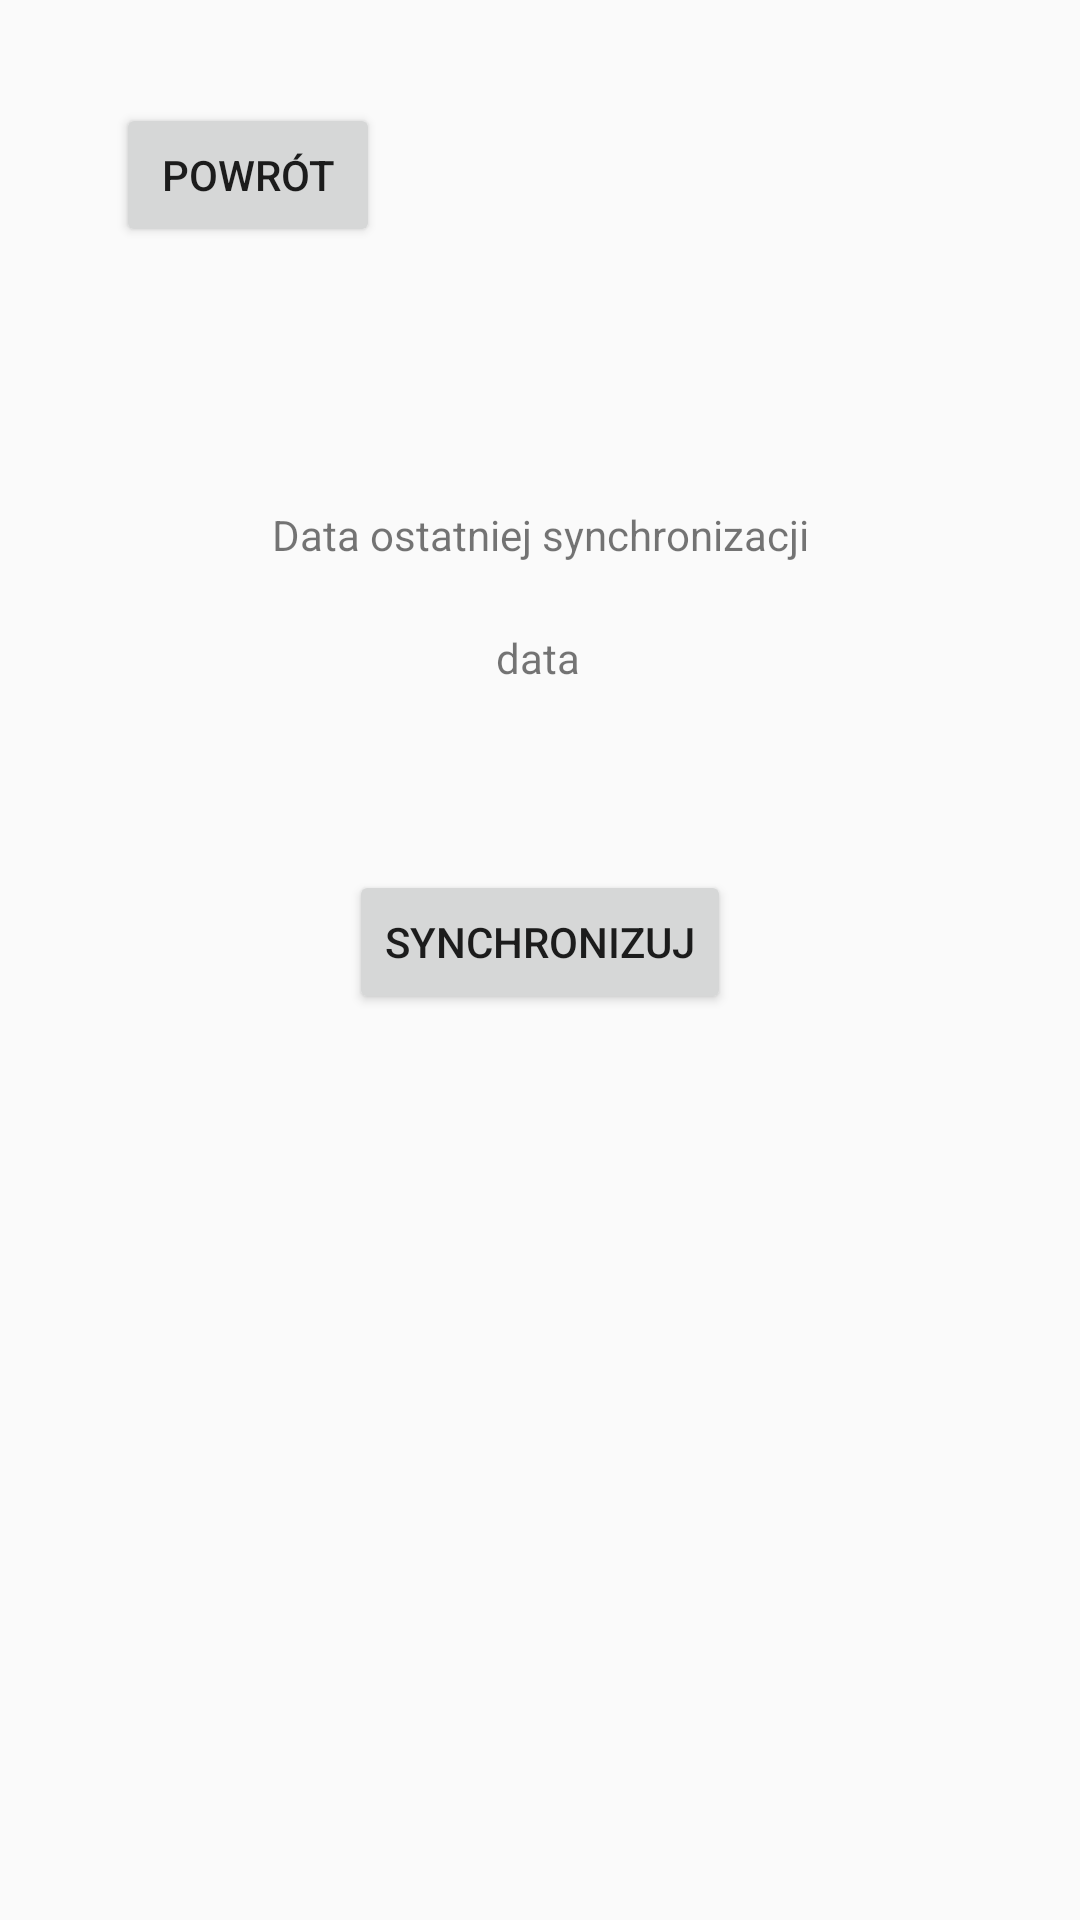

Layout XML and referenced resources for this Android screen:
<!-- AndroidManifest.xml: activity theme Theme.BoardGameCollector -->
<!-- res/layout/activity_sync.xml -->
<?xml version="1.0" encoding="utf-8"?>
<androidx.constraintlayout.widget.ConstraintLayout xmlns:android="http://schemas.android.com/apk/res/android"
    xmlns:app="http://schemas.android.com/apk/res-auto"
    xmlns:tools="http://schemas.android.com/tools"
    android:layout_width="match_parent"
    android:layout_height="match_parent"
    tools:context=".SyncActivity">

    <Button
        android:id="@+id/backButton1"
        android:layout_width="wrap_content"
        android:layout_height="wrap_content"
        android:onClick="backClick"
        android:text="Powrót"
        app:layout_constraintBottom_toBottomOf="parent"
        app:layout_constraintEnd_toEndOf="parent"
        app:layout_constraintHorizontal_bias="0.142"
        app:layout_constraintStart_toStartOf="parent"
        app:layout_constraintTop_toTopOf="parent"
        app:layout_constraintVertical_bias="0.058" />

    <TextView
        android:id="@+id/textView6"
        android:layout_width="wrap_content"
        android:layout_height="wrap_content"
        android:text="Data ostatniej synchronizacji"
        app:layout_constraintBottom_toBottomOf="parent"
        app:layout_constraintEnd_toEndOf="parent"
        app:layout_constraintStart_toStartOf="parent"
        app:layout_constraintTop_toBottomOf="@+id/backButton1"
        app:layout_constraintVertical_bias="0.16" />

    <TextView
        android:id="@+id/syncDateAgain"
        android:layout_width="wrap_content"
        android:layout_height="wrap_content"
        android:text="data"
        app:layout_constraintBottom_toBottomOf="parent"
        app:layout_constraintEnd_toEndOf="parent"
        app:layout_constraintHorizontal_bias="0.498"
        app:layout_constraintStart_toStartOf="parent"
        app:layout_constraintTop_toBottomOf="@+id/textView6"
        app:layout_constraintVertical_bias="0.051" />

    <Button
        android:id="@+id/startSyncButton"
        android:layout_width="wrap_content"
        android:layout_height="wrap_content"
        android:onClick="syncClick"
        android:text="Synchronizuj"
        app:layout_constraintBottom_toBottomOf="parent"
        app:layout_constraintEnd_toEndOf="parent"
        app:layout_constraintStart_toStartOf="parent"
        app:layout_constraintTop_toBottomOf="@+id/syncDateAgain"
        app:layout_constraintVertical_bias="0.169" />
</androidx.constraintlayout.widget.ConstraintLayout>
<!-- resources referenced by this layout -->
<resources>
  <style name="Theme.BoardGameCollector" parent="android:Theme.Material.Light.NoActionBar" />
</resources>
